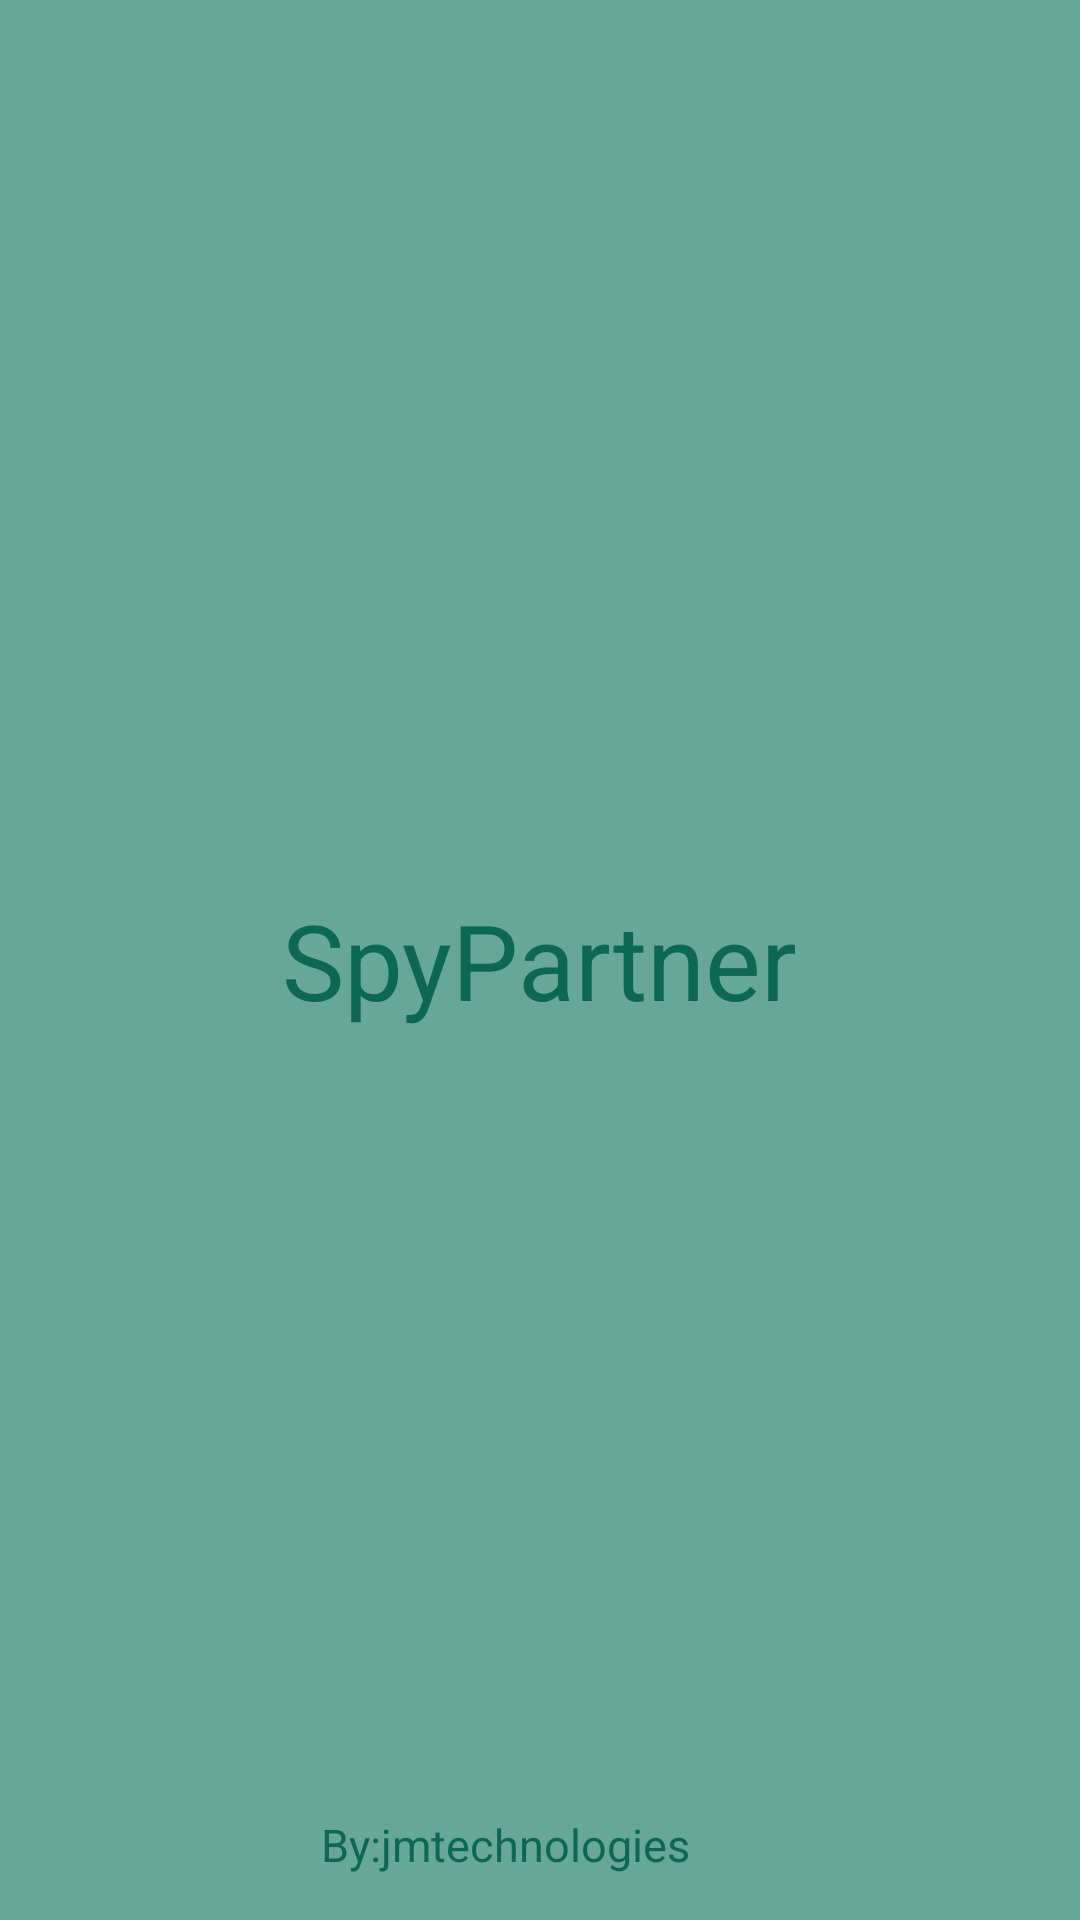

Here is an Android app screen rendered from its layout file. Give the layout XML and the strings, colors and styles it references.
<!-- AndroidManifest.xml: activity theme Theme.AppCompat.NoActionBar -->
<!-- res/layout/activity_launcher.xml -->
<?xml version="1.0" encoding="utf-8"?>

<RelativeLayout xmlns:android="http://schemas.android.com/apk/res/android"
    xmlns:app="http://schemas.android.com/apk/res-auto"
    xmlns:tools="http://schemas.android.com/tools"
    android:layout_width="400dp"
    android:layout_height="match_parent"
    android:background="@color/colorBackground"
    tools:context=".LauncherActivity">

    <TextView
        android:id="@+id/textView"
        android:layout_width="wrap_content"
        android:layout_height="wrap_content"
        android:layout_centerHorizontal="true"
        android:layout_centerVertical="true"
        android:text="SpyPartner"
        android:textColor="@color/colorToolBar"
        android:textSize="35sp"
        app:layout_constraintEnd_toEndOf="parent"
        app:layout_constraintStart_toStartOf="parent"
        tools:layout_editor_absoluteY="148dp" />

    <TextView
        android:id="@+id/textView2"
        android:layout_width="wrap_content"
        android:layout_height="wrap_content"
        android:layout_alignLeft="@+id/textView"
        android:layout_alignParentBottom="true"
        android:layout_alignStart="@+id/textView"
        android:layout_marginBottom="15dp"
        android:layout_marginLeft="13dp"
        android:layout_marginStart="13dp"
        android:text="@string/by_jmtechnologies"
        android:textColor="@color/colorToolBar"
        android:textSize="15sp" />

    <ImageView
        android:id="@+id/imageView"
        android:layout_width="30dp"
        android:layout_height="30dp"
        android:layout_centerVertical="true"
        android:layout_toLeftOf="@+id/textView"
        android:layout_toStartOf="@+id/textView"
        android:src="@drawable/spypartnerlogo1" />

</RelativeLayout>
<!-- resources referenced by this layout -->
<resources>
  <color name="colorBackground">#66A799</color>
  <color name="colorToolBar">#0C6854</color>
  <!-- drawable spypartnerlogo1: png bitmap (mipmap-xxhdpi, 31670 bytes) -->
  <string name="by_jmtechnologies">By:jmtechnologies</string>
</resources>
